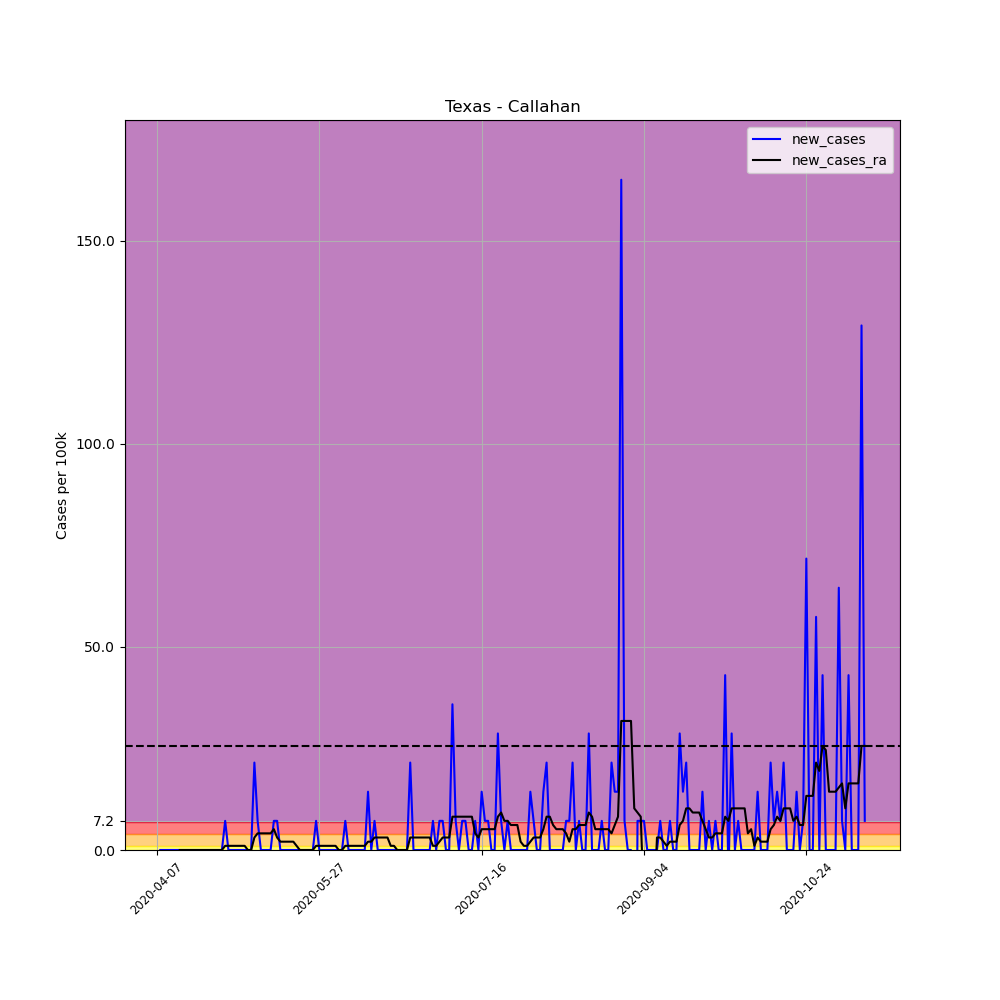

The data file committed next to this chart (first rows):
, date, county, state, fips, cases, deaths, COUNTY, STNAME, CTYNAME, POPESTIMATE2019, per_100k, per_100k_ra, new_cases, new_cases_ra
582587, 2020-04-07, Callahan, Texas, 48059, 1, 0, 59, Texas, Callahan, 13943, 7.172, , , 
582588, 2020-04-08, Callahan, Texas, 48059, 1, 0, 59, Texas, Callahan, 13943, 7.172, , 0.0, 
582589, 2020-04-09, Callahan, Texas, 48059, 1, 0, 59, Texas, Callahan, 13943, 7.172, , 0.0, 
582590, 2020-04-10, Callahan, Texas, 48059, 1, 0, 59, Texas, Callahan, 13943, 7.172, , 0.0, 
582591, 2020-04-11, Callahan, Texas, 48059, 1, 0, 59, Texas, Callahan, 13943, 7.172, , 0.0, 
582592, 2020-04-12, Callahan, Texas, 48059, 1, 0, 59, Texas, Callahan, 13943, 7.172, , 0.0, 
582593, 2020-04-13, Callahan, Texas, 48059, 1, 0, 59, Texas, Callahan, 13943, 7.172, 7.172, 0.0, 
582594, 2020-04-14, Callahan, Texas, 48059, 1, 0, 59, Texas, Callahan, 13943, 7.172, 7.172, 0.0, 0.0
582595, 2020-04-15, Callahan, Texas, 48059, 1, 0, 59, Texas, Callahan, 13943, 7.172, 7.172, 0.0, 0.0
582596, 2020-04-16, Callahan, Texas, 48059, 1, 0, 59, Texas, Callahan, 13943, 7.172, 7.172, 0.0, 0.0
582597, 2020-04-17, Callahan, Texas, 48059, 1, 0, 59, Texas, Callahan, 13943, 7.172, 7.172, 0.0, 0.0
582598, 2020-04-18, Callahan, Texas, 48059, 1, 0, 59, Texas, Callahan, 13943, 7.172, 7.172, 0.0, 0.0
582599, 2020-04-19, Callahan, Texas, 48059, 1, 0, 59, Texas, Callahan, 13943, 7.172, 7.172, 0.0, 0.0
582600, 2020-04-20, Callahan, Texas, 48059, 1, 0, 59, Texas, Callahan, 13943, 7.172, 7.172, 0.0, 0.0
582601, 2020-04-21, Callahan, Texas, 48059, 1, 0, 59, Texas, Callahan, 13943, 7.172, 7.172, 0.0, 0.0
582602, 2020-04-22, Callahan, Texas, 48059, 1, 0, 59, Texas, Callahan, 13943, 7.172, 7.172, 0.0, 0.0
582603, 2020-04-23, Callahan, Texas, 48059, 1, 0, 59, Texas, Callahan, 13943, 7.172, 7.172, 0.0, 0.0
582604, 2020-04-24, Callahan, Texas, 48059, 1, 0, 59, Texas, Callahan, 13943, 7.172, 7.172, 0.0, 0.0
582605, 2020-04-25, Callahan, Texas, 48059, 1, 0, 59, Texas, Callahan, 13943, 7.172, 7.172, 0.0, 0.0
582606, 2020-04-26, Callahan, Texas, 48059, 1, 0, 59, Texas, Callahan, 13943, 7.172, 7.172, 0.0, 0.0
582607, 2020-04-27, Callahan, Texas, 48059, 1, 0, 59, Texas, Callahan, 13943, 7.172, 7.172, 0.0, 0.0
582608, 2020-04-28, Callahan, Texas, 48059, 2, 0, 59, Texas, Callahan, 13943, 14.34, 8.197, 7.172, 1.025
582609, 2020-04-29, Callahan, Texas, 48059, 2, 0, 59, Texas, Callahan, 13943, 14.34, 9.221, 0.0, 1.025
582610, 2020-04-30, Callahan, Texas, 48059, 2, 0, 59, Texas, Callahan, 13943, 14.34, 10.25, 0.0, 1.025
582611, 2020-05-01, Callahan, Texas, 48059, 2, 0, 59, Texas, Callahan, 13943, 14.34, 11.27, 0.0, 1.025
582612, 2020-05-02, Callahan, Texas, 48059, 2, 0, 59, Texas, Callahan, 13943, 14.34, 12.29, 0.0, 1.025
582613, 2020-05-03, Callahan, Texas, 48059, 2, 0, 59, Texas, Callahan, 13943, 14.34, 13.32, 0.0, 1.025
582614, 2020-05-04, Callahan, Texas, 48059, 2, 0, 59, Texas, Callahan, 13943, 14.34, 14.34, 0.0, 1.025
582615, 2020-05-05, Callahan, Texas, 48059, 2, 0, 59, Texas, Callahan, 13943, 14.34, 14.34, 0.0, 0.0
582616, 2020-05-06, Callahan, Texas, 48059, 2, 0, 59, Texas, Callahan, 13943, 14.34, 14.34, 0.0, 0.0
582617, 2020-05-07, Callahan, Texas, 48059, 5, 1, 59, Texas, Callahan, 13943, 35.86, 17.42, 21.52, 3.074
582618, 2020-05-08, Callahan, Texas, 48059, 6, 1, 59, Texas, Callahan, 13943, 43.03, 21.52, 7.172, 4.098
582619, 2020-05-09, Callahan, Texas, 48059, 6, 1, 59, Texas, Callahan, 13943, 43.03, 25.61, 0.0, 4.098
582620, 2020-05-10, Callahan, Texas, 48059, 6, 1, 59, Texas, Callahan, 13943, 43.03, 29.71, 0.0, 4.098
582621, 2020-05-11, Callahan, Texas, 48059, 6, 1, 59, Texas, Callahan, 13943, 43.03, 33.81, 0.0, 4.098
582622, 2020-05-12, Callahan, Texas, 48059, 6, 1, 59, Texas, Callahan, 13943, 43.03, 37.91, 0.0, 4.098
582623, 2020-05-13, Callahan, Texas, 48059, 7, 1, 59, Texas, Callahan, 13943, 50.2, 43.03, 7.172, 5.123
582624, 2020-05-14, Callahan, Texas, 48059, 8, 1, 59, Texas, Callahan, 13943, 57.38, 46.11, 7.172, 3.074
582625, 2020-05-15, Callahan, Texas, 48059, 8, 1, 59, Texas, Callahan, 13943, 57.38, 48.16, 0.0, 2.049
582626, 2020-05-16, Callahan, Texas, 48059, 8, 1, 59, Texas, Callahan, 13943, 57.38, 50.2, 0.0, 2.049
582627, 2020-05-17, Callahan, Texas, 48059, 8, 1, 59, Texas, Callahan, 13943, 57.38, 52.25, 0.0, 2.049
582628, 2020-05-18, Callahan, Texas, 48059, 8, 1, 59, Texas, Callahan, 13943, 57.38, 54.3, 0.0, 2.049
582629, 2020-05-19, Callahan, Texas, 48059, 8, 1, 59, Texas, Callahan, 13943, 57.38, 56.35, 0.0, 2.049
582630, 2020-05-20, Callahan, Texas, 48059, 8, 1, 59, Texas, Callahan, 13943, 57.38, 57.38, 0.0, 1.025
582631, 2020-05-21, Callahan, Texas, 48059, 8, 1, 59, Texas, Callahan, 13943, 57.38, 57.38, 0.0, 5.075305255429287e-16
582632, 2020-05-22, Callahan, Texas, 48059, 8, 1, 59, Texas, Callahan, 13943, 57.38, 57.38, 0.0, 5.075305255429287e-16
582633, 2020-05-23, Callahan, Texas, 48059, 8, 1, 59, Texas, Callahan, 13943, 57.38, 57.38, 0.0, 5.075305255429287e-16
582634, 2020-05-24, Callahan, Texas, 48059, 8, 1, 59, Texas, Callahan, 13943, 57.38, 57.38, 0.0, 5.075305255429287e-16
582635, 2020-05-25, Callahan, Texas, 48059, 8, 1, 59, Texas, Callahan, 13943, 57.38, 57.38, 0.0, 5.075305255429287e-16
582636, 2020-05-26, Callahan, Texas, 48059, 9, 1, 59, Texas, Callahan, 13943, 64.55, 58.4, 7.172, 1.025
582637, 2020-05-27, Callahan, Texas, 48059, 9, 1, 59, Texas, Callahan, 13943, 64.55, 59.43, 0.0, 1.025
582638, 2020-05-28, Callahan, Texas, 48059, 9, 1, 59, Texas, Callahan, 13943, 64.55, 60.45, 0.0, 1.025
582639, 2020-05-29, Callahan, Texas, 48059, 9, 1, 59, Texas, Callahan, 13943, 64.55, 61.47, 0.0, 1.025
582640, 2020-05-30, Callahan, Texas, 48059, 9, 1, 59, Texas, Callahan, 13943, 64.55, 62.5, 0.0, 1.025
582641, 2020-05-31, Callahan, Texas, 48059, 9, 1, 59, Texas, Callahan, 13943, 64.55, 63.52, 0.0, 1.025
582642, 2020-06-01, Callahan, Texas, 48059, 9, 1, 59, Texas, Callahan, 13943, 64.55, 64.55, 0.0, 1.025
582643, 2020-06-02, Callahan, Texas, 48059, 9, 1, 59, Texas, Callahan, 13943, 64.55, 64.55, 0.0, 5.075305255429287e-16
582644, 2020-06-03, Callahan, Texas, 48059, 9, 1, 59, Texas, Callahan, 13943, 64.55, 64.55, 0.0, 5.075305255429287e-16
582645, 2020-06-04, Callahan, Texas, 48059, 10, 1, 59, Texas, Callahan, 13943, 71.72, 65.57, 7.172, 1.025
582646, 2020-06-05, Callahan, Texas, 48059, 10, 1, 59, Texas, Callahan, 13943, 71.72, 66.6, 0.0, 1.025
... 159 more rows
